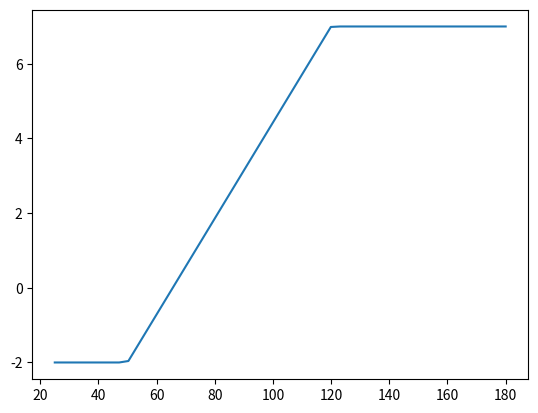

Generate this figure with matplotlib:
import numpy as np

import matplotlib.pyplot as plt

K = 100
P = 3

class Option:
    def __init__(self, K, P) -> None:
        self.K = K
        self.P = P

def long_strangle(op1: Option, op2: Option):

    s1 = np.linspace(0.5*op1.K, 1.5*op2.K)

    po_long_c = np.where(s1 > op2.K, s1-op2.K, 0)

    po_long_p = np.where(s1 < op1.K, op1.K-s1, 0)

    po = po_long_c + po_long_p
    return po, s1

def bull_call_spread(op1: Option, op2: Option):

    s1 = np.linspace(0.5*op1.K, 1.5*op2.K)

    po_long_c = np.where(s1 > op1.K, s1 - op1.K, 0)

    po_short_c = np.where(s1 > op2.K, (op2.K- s1), 0)

    po = (op2.P +  op1.P)*(po_long_c + po_short_c) / (op2.K - op1.K) - op1.P

    return po, s1


def long_call(op:Option):
    s1 = np.linspace(0.5*op.K, 1.5*op.K)
    po_long_c = np.where(s1 > op.K, s1-op.K, 0)

    return po_long_c, s1

def short_call(op:Option):

    po_long_c, s = long_call(op)

    return -po_long_c, s





po_long_straddle, s1 = long_strangle(Option(50, 5), Option(100,5))
po_bull_c_spread, s1 = bull_call_spread(Option(50, 2), Option(120,7))
po_long_call, sc = long_call(Option(50, 5))
po_short_call, ssc = short_call(Option(75, 5))
# plt.plot(s1, po_long_straddle)
# plt.plot(sc, po_long_call)
# plt.plot(ssc, po_short_call)
plt.plot(s1, po_bull_c_spread)

plt.show()